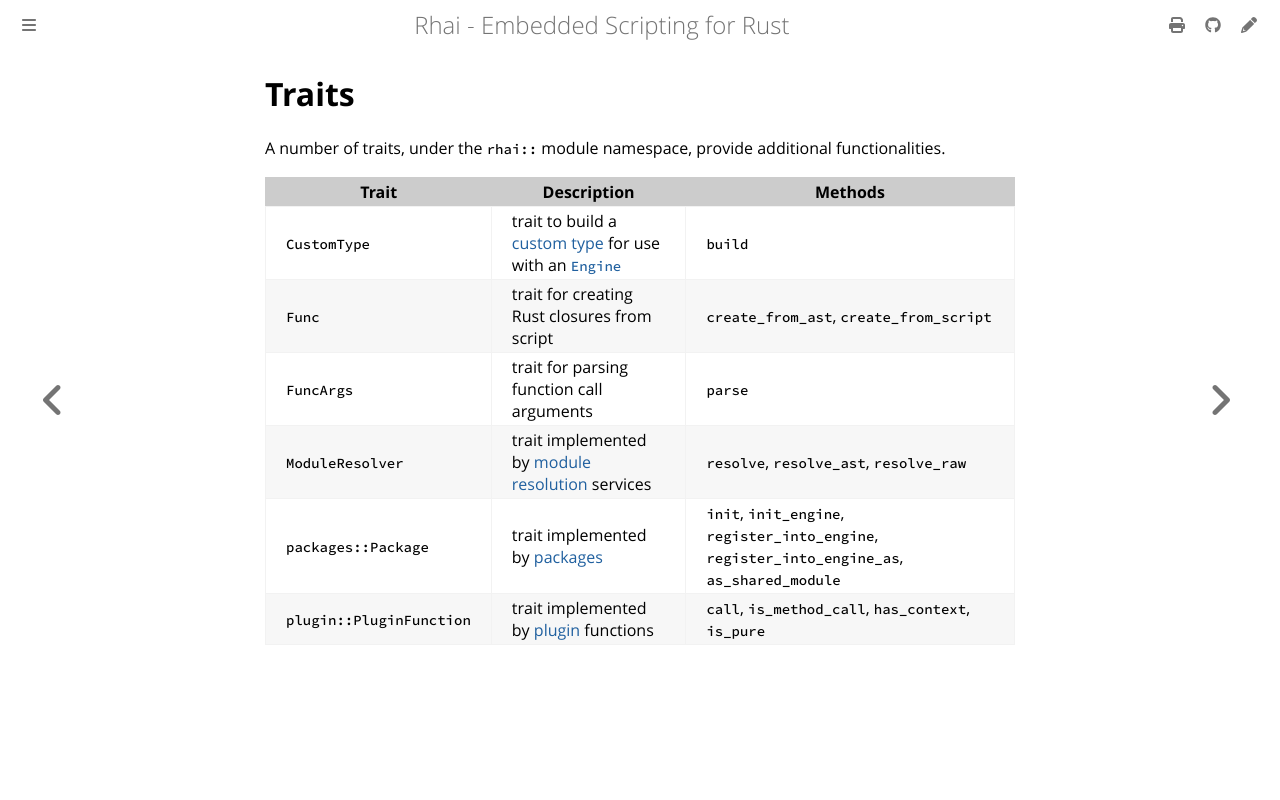

repository: rhaiscript/book · page: rust/traits.html · generator: mdbook

Traits
======

{{#include ../links.md}}

A number of traits, under the `rhai::` module namespace, provide additional functionalities.

| Trait                    | Description                                                        | Methods                                                                                      |
| ------------------------ | ------------------------------------------------------------------ | -------------------------------------------------------------------------------------------- |
| `CustomType`             | trait to build a [custom type] for use with an [`Engine`]          | `build`                                                                                      |
| `Func`                   | trait for creating Rust closures from script                       | `create_from_ast`, `create_from_script`                                                      |
| `FuncArgs`               | trait for parsing function call arguments                          | `parse`                                                                                      |
| `ModuleResolver`         | trait implemented by [module resolution][module resolver] services | `resolve`, `resolve_ast`, `resolve_raw`                                                      |
| `packages::Package`      | trait implemented by [packages]                                    | `init`, `init_engine`, `register_into_engine`, `register_into_engine_as`, `as_shared_module` |
| `plugin::PluginFunction` | trait implemented by [plugin] functions                            | `call`, `is_method_call`, `has_context`, `is_pure`                                           |
